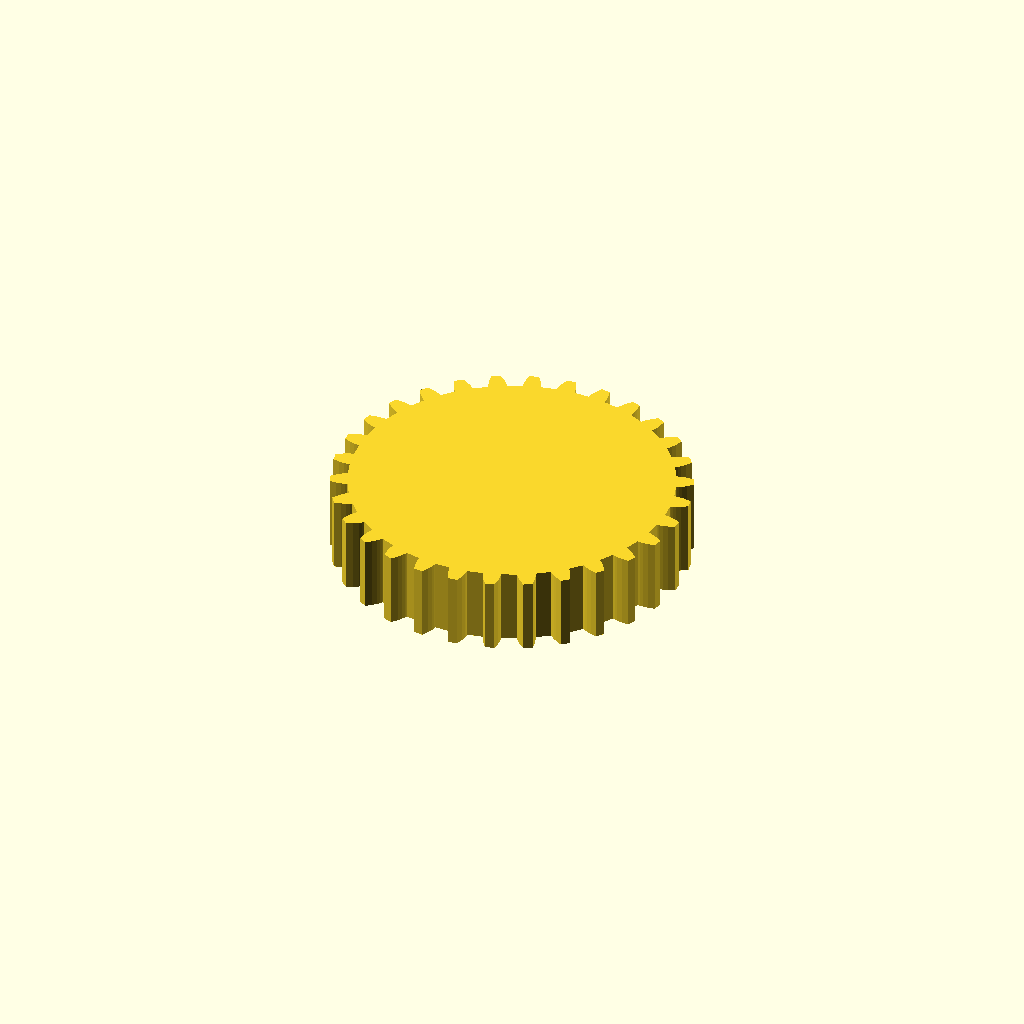
Cell 1 — every parameter at its default value.
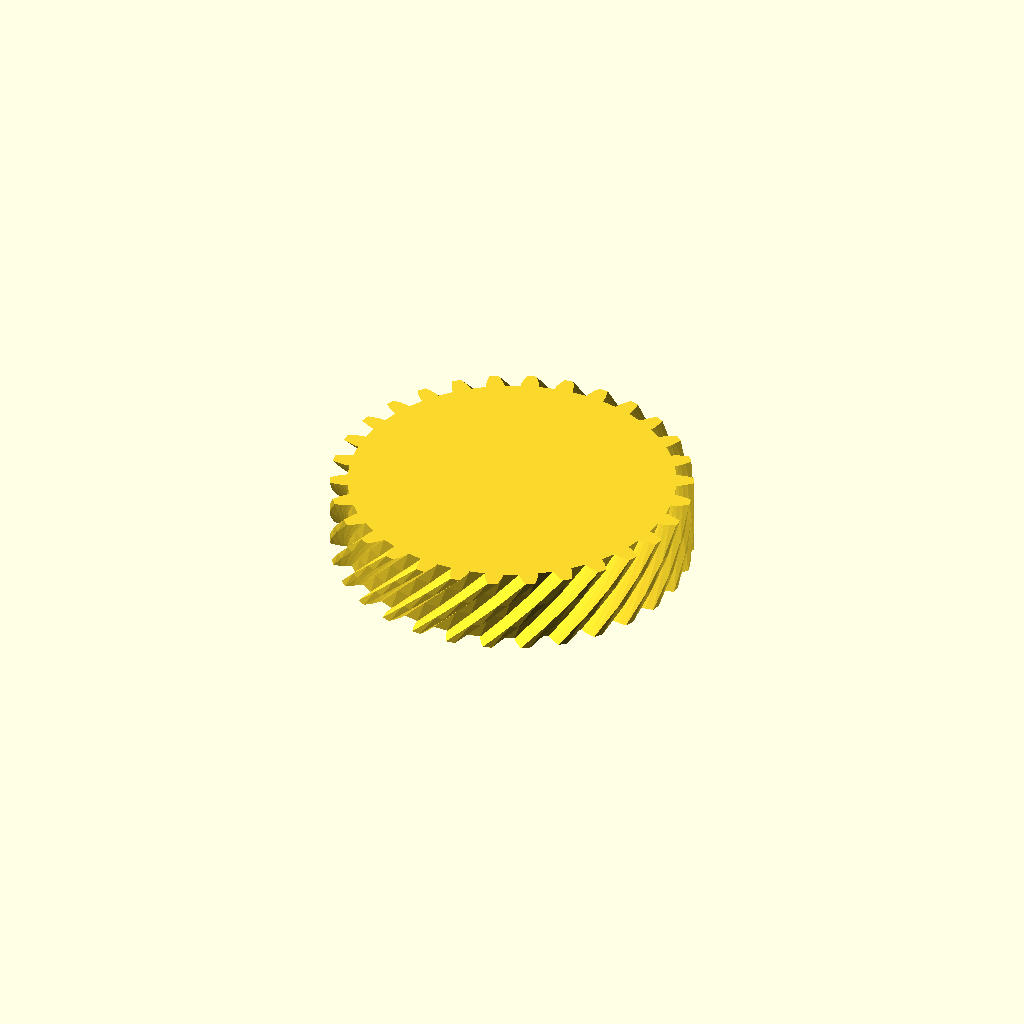
Cell 2 — helix set to 1, the other parameters unchanged.
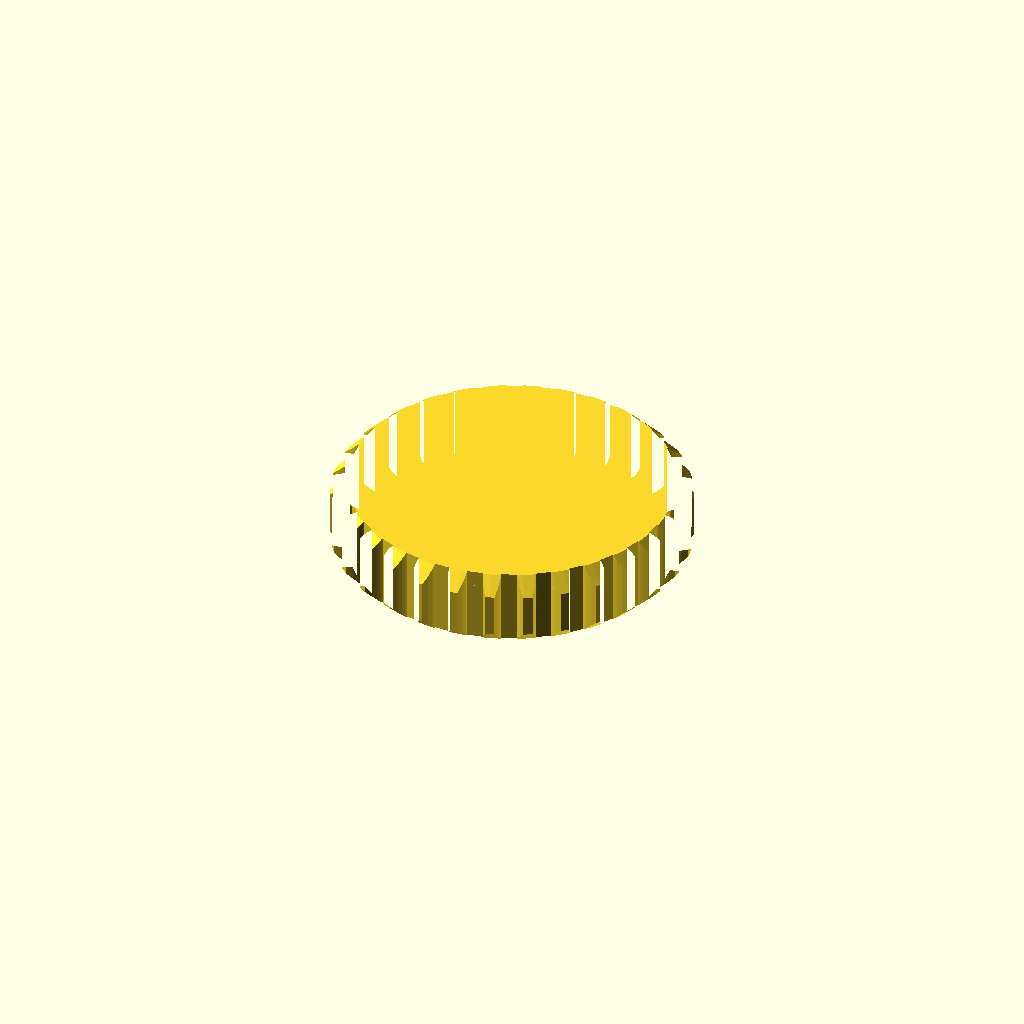
Cell 3: chamfer = 1 (everything else at default).
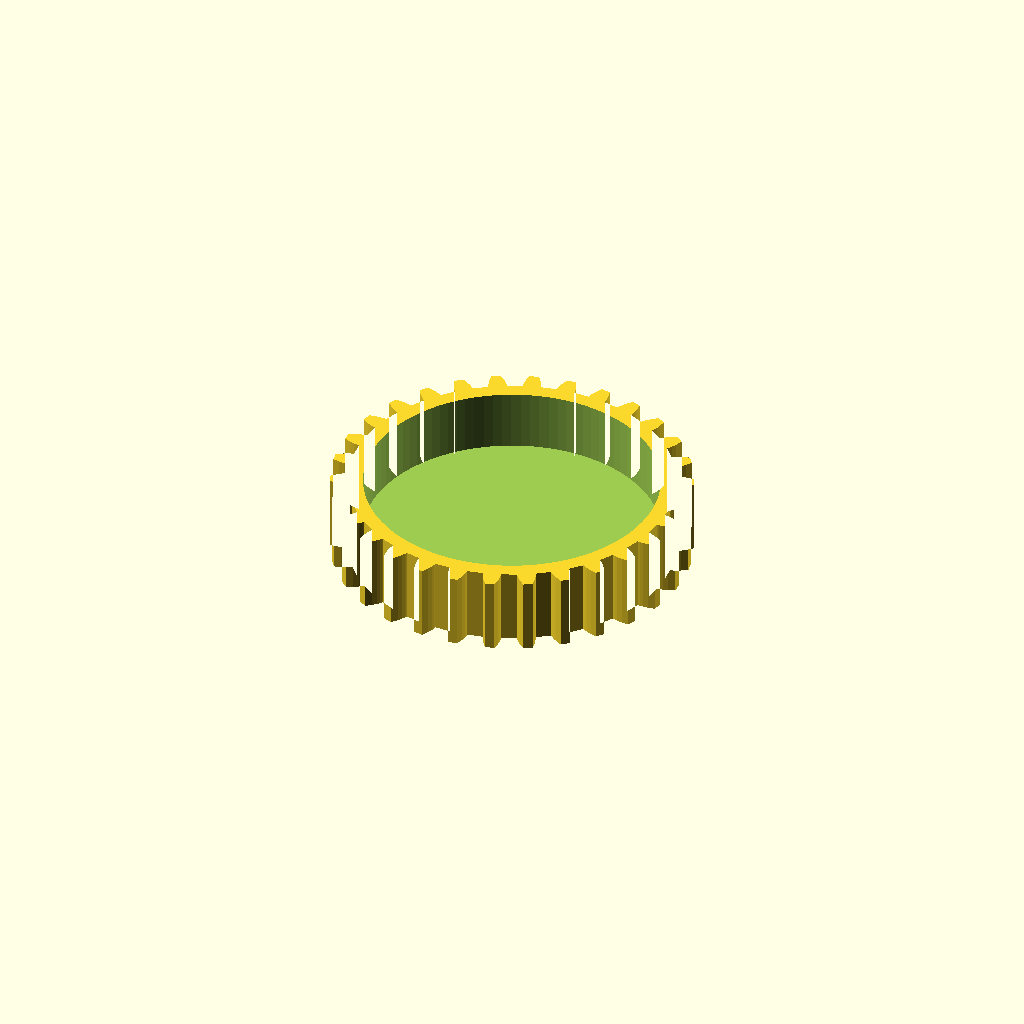
Cell 4: the same model with hollow = 1.
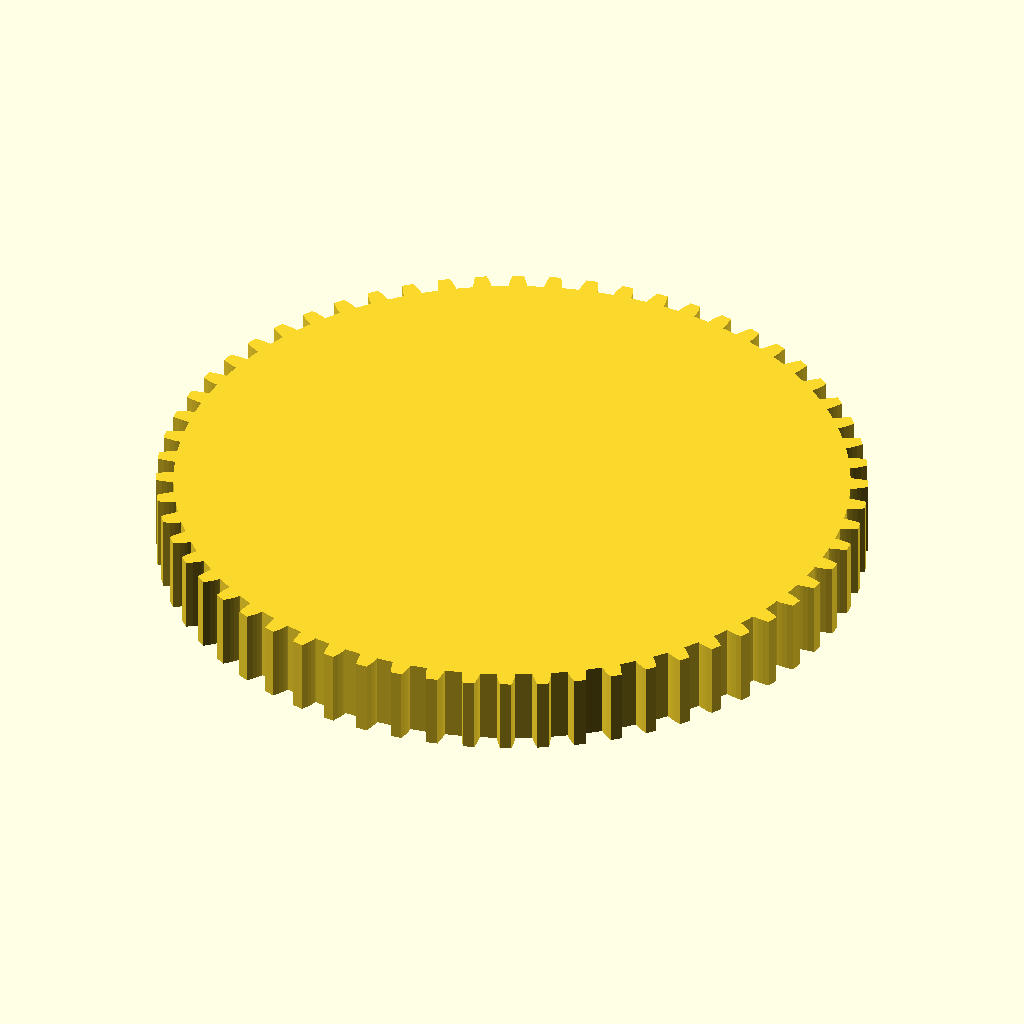
Cell 5: n = 60 (everything else at default).
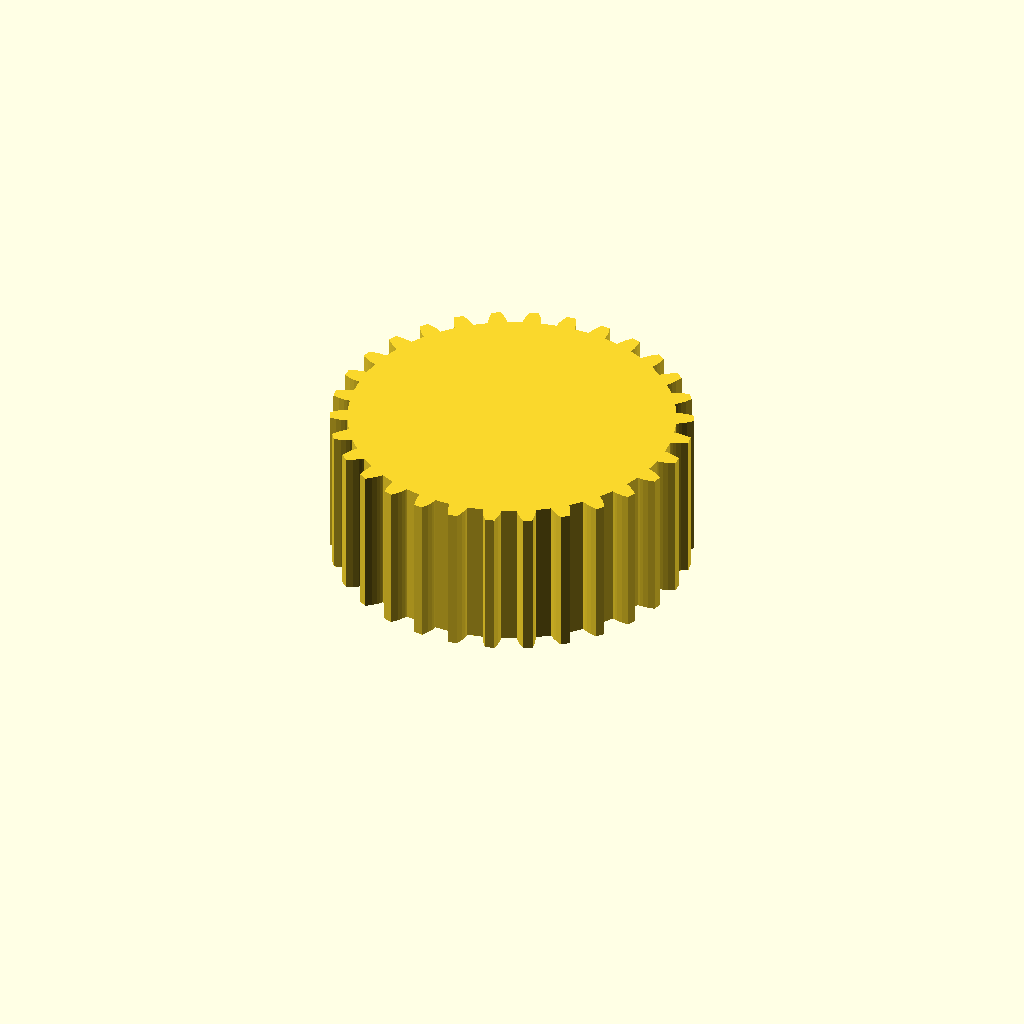
Cell 6 — h set to 20, the other parameters unchanged.
All cells are drawn from one camera (rotation 55°, 0°, 25°, orthographic, colour scheme Cornfield), so only the parameter changes between them.
OpenSCAD source file inputs/thingiverse/files/thing-2165126/files/Involute.scad:
// Simple involute gear library
// RehelixK 2017

/* [ Global ] */

// Diameter of gear (mm) - specify pitch or diameter not both
d=0;

// Pitch (per inch diameter, i.e. 1 inch diameter would hahelixe this many teeth)
p=0;

// Number of teeth
n=30;

// Example 2nd gear teeth
n2=0;

// Example 3rd gear teeth
n3=0;

// Example 4th gear teeth
n4=0;

// Gear height (mm)
h=10;

// Helix
helix=0; // [-3,-2,-1,0,1,2,3]

// Chamfer edges
chamfer=0; // [0,1]

// Spindle radius
spindle=0;

// Diameter of hole
hole=0;

// Width (wrench size) of nut
nut=0;

// Spokes
spokes=0;

// Hollow out
hollow=0; // [0,1]

/* [ Tweaks ] */

// Wall (for spokes, hollow, etc)
wall=2;

// Dedendum (mm) - half height of teeth (0 for based on pitch)
b=0;

// Tolerance for print clearances (mm)
t=0.15;

// steps for each side of tooth - more for smoother
s=5;

// Circular parts steps
fn=100;

gear_example(n1=n,n2=n2,n3=n3,n4=n4,d=d,p=p,b=b,s=s,t=t,h=h,helix=helix,chamfer=chamfer,spindle=spindle,hole=hole,nut=nut,spokes=spokes,hollow=hollow,wall=wall,fn=fn);

//translate([-gear_diameter(39,17)/2,0,0])gear_chamfer(n=39,p=17,h=10,m=3);
//translate([gear_diameter(11,17)/2,0,0])rotate([180,0,0])translate([0,0,-10])gear_chamfer(n=11,p=17,h=10,m=3);

function gear_diameter(n,p)=25.4*n/p;
function gear_pitch(n,d)=25.4*n/d/PI;
function gear_per_inch(p)=25.4/p;

function rad(a)=a*PI*2/360;
function deg(a)=a*360/PI/2;
function polar(r,a)=[r*cos(a),r*sin(a)];

module gear_involute(n=30,   // Number of teeth
                d=0,        // Diameter (centre of teeth) specify diameter or pitch, not both
                p=0,        // Pitch in teeth per inch diameter 
                b=0,        // Dedendum (0 sets based on p)
                s=5,        // steps on each side of each tooth
                t=0.1,      // tollerance
                )
{ // Note max X axis is centre of one of the teeth
    // Defaults
    s=max(s,3);
    p=(d?25.4*n/d:p?p:17); // If diameter, work out pitch
    d=(p?25.4*n/p:d); // If pitch, work out diameter
    b=(b?b:18/p);  // Default b based on pitch
    r=d/2-b; // min radius
    pa=360/n; // pitch angle
    ta=360*t/(r*PI*2); // tolerance angle
    pm=acos((r+b-t)/(r+b*2)); // middle of involute
    da=deg(tan(pm))-pm+pa/4-ta; // angle to make spacing right
    pt=acos((r-t)/(r+b*2)); // top of involute
    ps=pt/s; // step for involute each side    
    points=[
     for(q=[0:1:n-1])
      for(e=[0:1:1])
         for(a=[e?-s:0:1:e?0:s])
             polar((r-t)/cos(a*ps),q*pa+deg(tan(a*ps))-a*ps+(e?da:-da))
    ];
    polygon(points=points);    
}

// Modules to use the gear_involute 2D shape to make useful 3D objects

module gear(n=30,   // Number of teeth
            d=0,    // Diameter (use this or pitch, not both)
            p=0,    // Pitch (per inch diameter)
            b=0,    // Dedendum (0 sets based on p)
            s=5,    // Steps to make side of teeth
            t=0.1,  // Tolerance
            h=10,   // Height
            helix=0,    // helix (1) or herringbone (2), -ve for other direction
            chamfer=false,  // Chamfer edges
            hollow=false,   // Hollow out, leahelixing a base
            spokes=0,   // Add spokes
            spindle=0,  // Set radius of spindle in the middle
            hole=0, // Diameter of hole
            nut=0,  // Diameter of nut
            wall=1, // Wall size
            fn=0,  // $fn for spindle/hole/etc
            )
{
    fn=(fn?fn:$fn?$fn:50);
    p=(d?25.4*n/d:p?p:17); // If diameter, work out pitch
    d=(p?25.4*n/p:d); // If pitch, work out diameter
    b=(b?b:18/p);  // Default b based on pitch
    hub=max(hole/2,spindle?spindle+h/3:0,nut/2/cos(30),d/10)+wall;
    difference()
    {
        if(helix)union()
        {
            q=abs(helix);
            a=sign(helix)*360*h/(d*PI)/q;
            for(l=[0:1:q-1])
                translate([0,0,l*h/q])
                rotate([0,0,((l%2)?1:-1)*a/2])
                linear_extrude(height=h/q,twist=((l%2)?1:-1)*a)
                gear_involute(n=n,d=d,p=p,b=b,s=s,t=t);
        }
        else
            linear_extrude(height=h)gear_involute(n=n,d=d,p=p,b=b,s=s,t=t);
        if(chamfer)difference()
        {
            translate([-d,-d,-1])cube([d*2,d*2,b*2+1]);
            cylinder(r1=d/2-b,r2=d/2+b,h=b*2,$fn=fn);
        }
        if(chamfer)difference()
        {
            translate([-d,-d,h-b*2])cube([d*2,d*2,b*2+1]);
            translate([0,0,h-b*2])cylinder(r2=d/2-b,r1=d/2+b,h=b*2,$fn=fn);
        }
        if(spindle)gear_spindle(h=h,m=spindle,r=d/2-b-1,t=t,fn=fn);
        if(hole && ! spindle)translate([0,0,-1])cylinder(r=hole/2+t,h=h+2,$fn=fn);
        if(nut && ! spindle)translate([0,0,h-h/6])cylinder(r=nut/2/cos(30)+t,h=h/6+1,$fn=6);
        if(spokes || hollow)translate([0,0,hollow?wall:-1])difference()
        {
            cylinder(r=d/2-b-wall-t,h=h+2,$fn=fn);
            if(spokes || hole || nut || spindle)cylinder(r=hub,h=h+2,$fn=fn);
            if(spokes)for(a=[0:1:spokes-1])
            rotate([0,0,360/spokes*a])
            translate([-wall/2,0,0])
            cube([wall,d/2,h+2]);
        }
    }
    if(spindle)difference()
    {
        gear_spindle(h=h,m=spindle,r=d/2-b-1,t=-t,fn=fn);
        if(hole)translate([0,0,-1])cylinder(r=hole/2+t,h=h+2,$fn=fn);
        if(nut)translate([0,0,h-h/6])cylinder(r=nut/2/cos(30)+t,h=h/6+1,$fn=6);
    }
 
}

module gear_spindle(h=0,m=0,t=0,fn=50,r=0,fn=0)
{ // Simple spindle in middle of gear
    fn=(fn?fn:$fn?$fn:50);
    q=(r?min((h-2)/3,r-m):(h-2)/3); // extra width
    t2=t/sqrt(2);
    cylinder(r=m+t,h=h,$fn=fn);
    hull()
    {
        translate([0,0,t>0?-t2:0])cylinder(r=m+q+t2-(t>0?0:1),h=1,$fn=fn);
        translate([0,0,1+t])cylinder(r1=m+q+t2,r2=m+t2,h=q,$fn=fn);
    }
    hull()
    {
        translate([0,0,h-q-1-t])cylinder(r2=m+q+t2,r1=m+t2,h=q,$fn=fn);
        translate([0,0,h-1+(t>0?t2:0)])cylinder(r=m+q+t2-(t>0?0:1),h=1,$fn=fn);
    }
}

module gear_join(n=30,n2=20,d=0,p=0,b=0,s=5,t=0.1,h=10,m=5,f=0,helix=0,chamfer=1,spindle=5,hole=0,nut=0,spokes=0,hollow=0,wall=1,fn=0)
{ // Make a gear and a bridge to next gear (+ x axis) - for example
    fn=(fn?fn:$fn?$fn:50);
    p=(p?p:17);
    r1=gear_diameter(n,p)/2;
    r2=gear_diameter(n2,p)/2;
    gear(n=n,d=d,p=p,b=b,s=s,t=t,h=h,chamfer=true,spindle=m,helix=helix,chamfer=chamfer,spindle=spindle,hole=hole,nut=nut,spokes=spokes,hollow=hollow,wall=wall,fn=fn);
    if(n2)
    {
        hull()
        {
            translate([0,0,h-1])cylinder(r=m,h=1);
            translate([h,0,h*2])sphere(m);
        }
        hull()
        {
            translate([h,0,h*2])sphere(m);
            translate([r1+r2-h,0,h*2])sphere(m);
        }
        hull()
        {
            translate([r1+r2,0,h-1])cylinder(r=m,h=1);
            translate([r1+r2-h,0,h*2])sphere(m);
        }
    }
}


// Example of joined gears
module gear_example(n1=0,n2=0,n3=0,n4=0,h=10,p=17,d=0,t=0.1,helix=1,chamfer=1,spindle=5,hole=0,nut=0,spokes=0,hollow=0,wall=1,fn=0)
{
    fn=(fn?fn:$fn?$fn:50);
    p=(p?p:17);
    spindle=(spindle?spindle:n2?5:0); // spindle if joining gears
    nut=(n2?0:nut); // No nut if joining gears
    hole=(n2?0:hole); // No hole if joinging gears
    // Centre of one of the teeth is max X
    gear_join(n=n1,n2=n2,d=d,b=b,p=p,h=h,t=t,helix=helix,chamfer=chamfer,spindle=spindle,hole=hole,nut=nut,spokes=spokes,hollow=hollow,wall=wall,fn=fn);
    if(n2)
    {
        translate([(gear_diameter(n1,p)+gear_diameter(n2,p))/2,0,0])
        rotate([0,0,360/n2*round(n2/6)+((n2%2)?0:180/n2)]) 
        {
            gear_join(n=n2,n2=n3,d=d,b=b,p=p,h=h,t=t,helix=-helix,chamfer=chamfer,spindle=spindle,hole=hole,nut=nut,spokes=spokes,hollow=hollow,wall=wall,fn=fn);
            if(n3)
            {
                 translate([(gear_diameter(n2,p)+gear_diameter(n3,p))/2,0,0])
                 rotate([0,0,-360/n3*round(n3/6)+((n3%2)?0:180/n3)]) // align teeth
                 {
                     gear_join(n=n3,n2=n4,d=d,b=b,p=p,h=h,t=t,helix=helix,chamfer=chamfer,spindle=spindle,hole=hole,nut=nut,spokes=spokes,hollow=hollow,wall=wall,fn=fn);
                     if(n4)
                     {
                        translate([(gear_diameter(n3,p)+gear_diameter(n4,p))/2,0,0])
                        rotate([0,0,(n4%2)?0:180/n4]) // align teeth
                        gear(n=n4,d=d,p=p,b=b,h=h,t=t,helix=-helix,chamfer=chamfer,spindle=spindle,hole=hole,nut=nut,spokes=spokes,hollow=hollow,wall=wall,fn=fn);
                     }
                 }
             }
         }
    }
}
Customizer parameters (derived from the source; name, type, default, range or options):
d: number, default 0
p: number, default 0
n: number, default 30
n2: number, default 0
n3: number, default 0
n4: number, default 0
h: number, default 10
helix: number, default 0, options -3, -2, -1, 0, 1, 2, 3
chamfer: number, default 0, options 0, 1
spindle: number, default 0
hole: number, default 0
nut: number, default 0
spokes: number, default 0
hollow: number, default 0, options 0, 1
wall: number, default 2
b: number, default 0
t: number, default 0.15
s: number, default 5
fn: number, default 100
